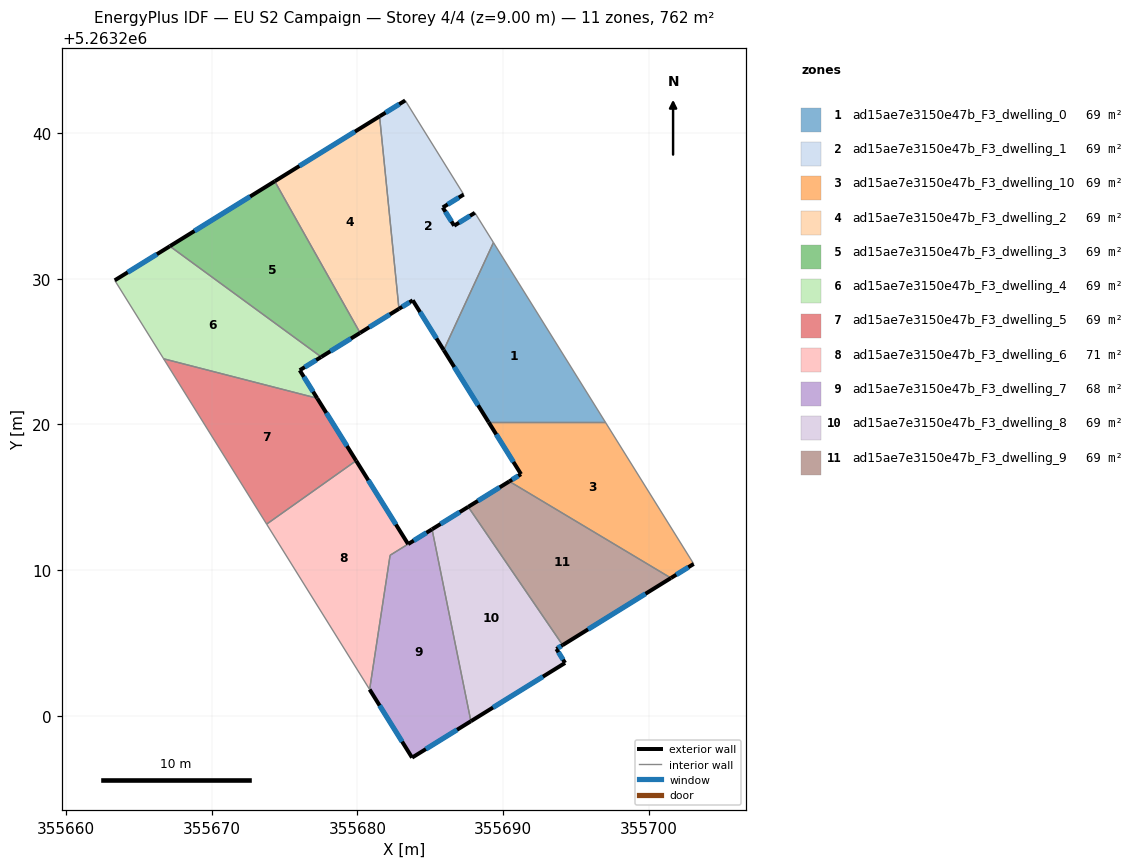
=== STOREY PLAN SPEC (per zone: floor XY polygon, exterior-wall plan segments, windows/doors) ===
zone 1: ad15ae7e3150e47b_F3_dwelling_0  (69.3 m²)
  floor: (355689.34, 5263232.49) (355697.02, 5263220.16) (355689.01, 5263220.16) (355685.92, 5263225.11)
  exterior wall: (355685.92, 5263225.11) – (355689.01, 5263220.16)  [5.8 m]
    window: (355686.65, 5263223.94) – (355688.28, 5263221.32)  [4.9 m²]
  interior walls: 3
zone 2: ad15ae7e3150e47b_F3_dwelling_1  (69.3 m²)
  floor: (355683.28, 5263242.25) (355687.29, 5263235.79) (355685.86, 5263234.90) (355686.64, 5263233.65) (355688.06, 5263234.54) (355689.34, 5263232.49) (355685.92, 5263225.11) (355683.79, 5263228.53) (355682.85, 5263227.94) (355681.52, 5263241.16)
  exterior wall: (355688.06, 5263234.54) – (355686.64, 5263233.65)  [1.7 m]
    window: (355687.73, 5263234.33) – (355686.97, 5263233.86)  [1.4 m²]
  exterior wall: (355683.79, 5263228.53) – (355685.92, 5263225.11)  [4.0 m]
    window: (355684.29, 5263227.72) – (355685.42, 5263225.91)  [3.4 m²]
  exterior wall: (355682.85, 5263227.94) – (355683.79, 5263228.53)  [1.1 m]
    window: (355683.07, 5263228.08) – (355683.57, 5263228.39)  [0.9 m²]
  exterior wall: (355683.28, 5263242.25) – (355681.52, 5263241.16)  [2.1 m]
    window: (355682.87, 5263241.99) – (355681.93, 5263241.41)  [1.7 m²]
  exterior wall: (355685.86, 5263234.90) – (355687.29, 5263235.79)  [1.7 m]
    window: (355686.19, 5263235.11) – (355686.96, 5263235.58)  [1.4 m²]
  exterior wall: (355686.64, 5263233.65) – (355685.86, 5263234.90)  [1.5 m]
    window: (355686.46, 5263233.94) – (355686.04, 5263234.61)  [1.2 m²]
  interior walls: 4
zone 3: ad15ae7e3150e47b_F3_dwelling_10  (69.3 m²)
  floor: (355697.02, 5263220.16) (355703.09, 5263210.42) (355701.52, 5263209.46) (355690.43, 5263216.09) (355691.23, 5263216.59) (355689.01, 5263220.16)
  exterior wall: (355691.23, 5263216.59) – (355690.43, 5263216.09)  [0.9 m]
    window: (355691.04, 5263216.47) – (355690.62, 5263216.21)  [0.8 m²]
  exterior wall: (355689.01, 5263220.16) – (355691.23, 5263216.59)  [4.2 m]
    window: (355689.53, 5263219.32) – (355690.71, 5263217.43)  [3.5 m²]
  exterior wall: (355701.52, 5263209.46) – (355703.09, 5263210.42)  [1.8 m]
    window: (355701.89, 5263209.68) – (355702.72, 5263210.20)  [1.6 m²]
  interior walls: 3
zone 4: ad15ae7e3150e47b_F3_dwelling_2  (69.3 m²)
  floor: (355681.52, 5263241.16) (355682.85, 5263227.94) (355680.18, 5263226.29) (355674.32, 5263236.70)
  exterior wall: (355680.18, 5263226.29) – (355682.85, 5263227.94)  [3.1 m]
    window: (355680.81, 5263226.68) – (355682.22, 5263227.55)  [2.6 m²]
  exterior wall: (355681.52, 5263241.16) – (355674.32, 5263236.70)  [8.5 m]
    window: (355679.83, 5263240.11) – (355676.01, 5263237.75)  [7.1 m²]
  interior walls: 2
zone 5: ad15ae7e3150e47b_F3_dwelling_3  (69.3 m²)
  floor: (355674.32, 5263236.70) (355680.18, 5263226.29) (355677.51, 5263224.64) (355667.12, 5263232.24)
  exterior wall: (355677.51, 5263224.64) – (355680.18, 5263226.29)  [3.1 m]
    window: (355678.14, 5263225.02) – (355679.55, 5263225.90)  [2.6 m²]
  exterior wall: (355674.32, 5263236.70) – (355667.12, 5263232.24)  [8.5 m]
    window: (355672.63, 5263235.65) – (355668.81, 5263233.29)  [7.1 m²]
  interior walls: 2
zone 6: ad15ae7e3150e47b_F3_dwelling_4  (69.3 m²)
  floor: (355677.51, 5263224.64) (355676.03, 5263223.72) (355677.23, 5263221.80) (355666.69, 5263224.51) (355663.33, 5263229.90) (355667.12, 5263232.24)
  exterior wall: (355676.03, 5263223.72) – (355677.51, 5263224.64)  [1.7 m]
    window: (355676.38, 5263223.94) – (355677.16, 5263224.42)  [1.5 m²]
  exterior wall: (355677.23, 5263221.80) – (355676.03, 5263223.72)  [2.3 m]
    window: (355676.95, 5263222.25) – (355676.32, 5263223.27)  [1.9 m²]
  exterior wall: (355667.12, 5263232.24) – (355663.33, 5263229.90)  [4.5 m]
    window: (355666.23, 5263231.69) – (355664.22, 5263230.45)  [3.8 m²]
  interior walls: 3
zone 7: ad15ae7e3150e47b_F3_dwelling_5  (69.3 m²)
  floor: (355677.23, 5263221.80) (355679.91, 5263217.51) (355673.76, 5263213.16) (355666.69, 5263224.51)
  exterior wall: (355679.91, 5263217.51) – (355677.23, 5263221.80)  [5.1 m]
    window: (355679.28, 5263218.52) – (355677.86, 5263220.79)  [4.3 m²]
  interior walls: 3
zone 8: ad15ae7e3150e47b_F3_dwelling_6  (70.5 m²)
  floor: (355679.91, 5263217.51) (355683.48, 5263211.79) (355682.24, 5263211.02) (355680.84, 5263201.80) (355673.76, 5263213.16)
  exterior wall: (355683.48, 5263211.79) – (355679.91, 5263217.51)  [6.7 m]
    window: (355682.64, 5263213.13) – (355680.75, 5263216.17)  [5.7 m²]
  interior walls: 4
zone 9: ad15ae7e3150e47b_F3_dwelling_7  (68.0 m²)
  floor: (355685.12, 5263212.80) (355687.79, 5263199.62) (355683.75, 5263197.12) (355680.84, 5263201.80) (355682.24, 5263211.02)
  exterior wall: (355683.75, 5263197.12) – (355687.79, 5263199.62)  [4.8 m]
    window: (355684.70, 5263197.71) – (355686.84, 5263199.04)  [4.0 m²]
  exterior wall: (355680.84, 5263201.80) – (355683.75, 5263197.12)  [5.5 m]
    window: (355681.52, 5263200.70) – (355683.06, 5263198.22)  [4.7 m²]
  exterior wall: (355685.12, 5263212.80) – (355683.48, 5263211.79)  [1.9 m]
    window: (355684.74, 5263212.56) – (355683.86, 5263212.03)  [1.6 m²]
  interior walls: 3
zone 10: ad15ae7e3150e47b_F3_dwelling_8  (69.3 m²)
  floor: (355687.60, 5263214.34) (355694.09, 5263204.85) (355693.66, 5263204.58) (355694.26, 5263203.62) (355687.79, 5263199.62) (355685.12, 5263212.80)
  exterior wall: (355687.79, 5263199.62) – (355694.26, 5263203.62)  [7.6 m]
    window: (355689.31, 5263200.56) – (355692.74, 5263202.69)  [6.4 m²]
  exterior wall: (355687.60, 5263214.34) – (355685.12, 5263212.80)  [2.9 m]
    window: (355687.02, 5263213.98) – (355685.70, 5263213.17)  [2.5 m²]
  exterior wall: (355693.66, 5263204.58) – (355694.09, 5263204.85)  [0.5 m]
    window: (355693.76, 5263204.65) – (355693.99, 5263204.79)  [0.4 m²]
  exterior wall: (355694.26, 5263203.62) – (355693.66, 5263204.58)  [1.1 m]
    window: (355694.12, 5263203.85) – (355693.80, 5263204.36)  [1.0 m²]
  interior walls: 2
zone 11: ad15ae7e3150e47b_F3_dwelling_9  (69.3 m²)
  floor: (355701.52, 5263209.46) (355694.09, 5263204.85) (355687.60, 5263214.34) (355690.43, 5263216.09)
  exterior wall: (355690.43, 5263216.09) – (355687.60, 5263214.34)  [3.3 m]
    window: (355689.77, 5263215.68) – (355688.27, 5263214.75)  [2.8 m²]
  exterior wall: (355694.09, 5263204.85) – (355701.52, 5263209.46)  [8.7 m]
    window: (355695.84, 5263205.93) – (355699.78, 5263208.37)  [7.4 m²]
  interior walls: 2

=== DERIVED (storey summary) ===
Building: EU S2 Campaign
Storey: 4 of 4  (floor level z = 9.00 m)
Storey gross floor area: 762.1 m²
Zones on this storey: 11
  - ad15ae7e3150e47b_F3_dwelling_0: floor 69.3 m²; exterior wall 5.8 m (17.5 m²); 1 window(s) 4.9 m²; WWR 28.1%
  - ad15ae7e3150e47b_F3_dwelling_1: floor 69.3 m²; exterior wall 12.1 m (36.2 m²); 6 window(s) 10.2 m²; WWR 28.1%
  - ad15ae7e3150e47b_F3_dwelling_10: floor 69.3 m²; exterior wall 7.0 m (21.0 m²); 3 window(s) 5.9 m²; WWR 28.1%
  - ad15ae7e3150e47b_F3_dwelling_2: floor 69.3 m²; exterior wall 11.6 m (34.8 m²); 2 window(s) 9.8 m²; WWR 28.1%
  - ad15ae7e3150e47b_F3_dwelling_3: floor 69.3 m²; exterior wall 11.6 m (34.8 m²); 2 window(s) 9.8 m²; WWR 28.1%
  - ad15ae7e3150e47b_F3_dwelling_4: floor 69.3 m²; exterior wall 8.5 m (25.4 m²); 3 window(s) 7.1 m²; WWR 28.1%
  - ad15ae7e3150e47b_F3_dwelling_5: floor 69.3 m²; exterior wall 5.1 m (15.2 m²); 1 window(s) 4.3 m²; WWR 28.1%
  - ad15ae7e3150e47b_F3_dwelling_6: floor 70.5 m²; exterior wall 6.7 m (20.2 m²); 1 window(s) 5.7 m²; WWR 28.1%
  - ad15ae7e3150e47b_F3_dwelling_7: floor 68.0 m²; exterior wall 12.2 m (36.6 m²); 3 window(s) 10.3 m²; WWR 28.1%
  - ad15ae7e3150e47b_F3_dwelling_8: floor 69.3 m²; exterior wall 12.2 m (36.5 m²); 4 window(s) 10.3 m²; WWR 28.1%
  - ad15ae7e3150e47b_F3_dwelling_9: floor 69.3 m²; exterior wall 12.1 m (36.2 m²); 2 window(s) 10.2 m²; WWR 28.1%
Zone adjacency (shared interzone walls):
  - ad15ae7e3150e47b_F3_dwelling_0 ↔ ad15ae7e3150e47b_F3_dwelling_1
  - ad15ae7e3150e47b_F3_dwelling_0 ↔ ad15ae7e3150e47b_F3_dwelling_10
  - ad15ae7e3150e47b_F3_dwelling_1 ↔ ad15ae7e3150e47b_F3_dwelling_2
  - ad15ae7e3150e47b_F3_dwelling_10 ↔ ad15ae7e3150e47b_F3_dwelling_9
  - ad15ae7e3150e47b_F3_dwelling_2 ↔ ad15ae7e3150e47b_F3_dwelling_3
  - ad15ae7e3150e47b_F3_dwelling_3 ↔ ad15ae7e3150e47b_F3_dwelling_4
  - ad15ae7e3150e47b_F3_dwelling_4 ↔ ad15ae7e3150e47b_F3_dwelling_5
  - ad15ae7e3150e47b_F3_dwelling_5 ↔ ad15ae7e3150e47b_F3_dwelling_6
  - ad15ae7e3150e47b_F3_dwelling_6 ↔ ad15ae7e3150e47b_F3_dwelling_7
  - ad15ae7e3150e47b_F3_dwelling_7 ↔ ad15ae7e3150e47b_F3_dwelling_8
  - ad15ae7e3150e47b_F3_dwelling_8 ↔ ad15ae7e3150e47b_F3_dwelling_9